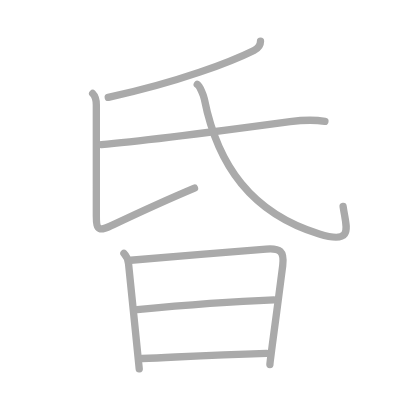
t = 0.00 s
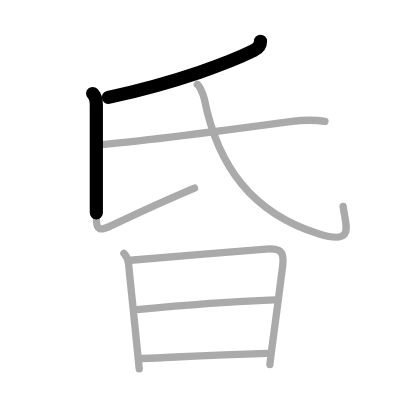
t = 1.50 s
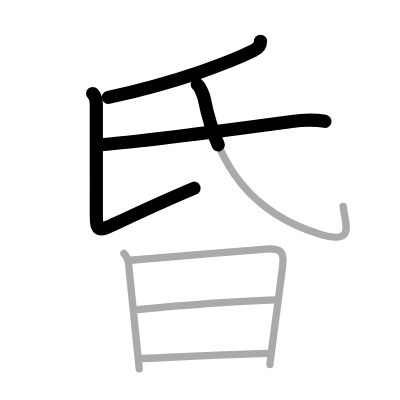
t = 3.25 s
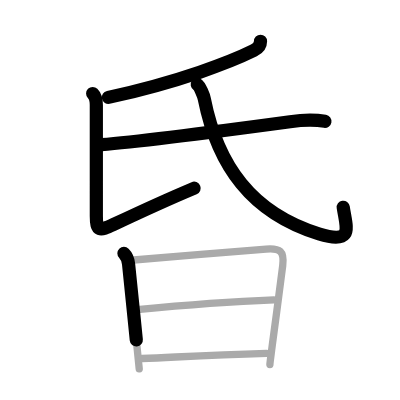
t = 4.75 s
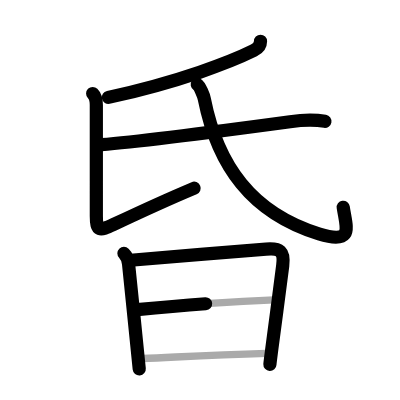
t = 6.50 s
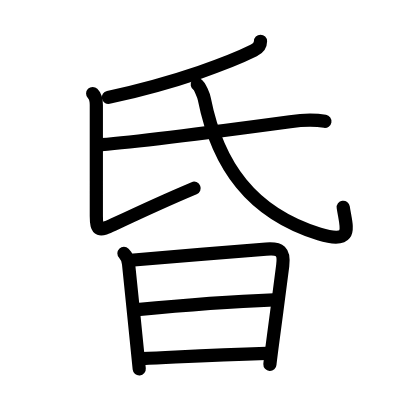
t = 8.00 s

The animated SVG that drew these frames (rendered in a browser with its animation timeline set to each time). Animation: 8 SMIL elements (animate=8); one cycle of 8.00 s.

<?xml version="1.0" standalone="no"?>
<!DOCTYPE svg PUBLIC "-//W3C//DTD SVG 1.1//EN"   "http://www.w3.org/Graphics/SVG/1.1/DTD/svg11.dtd">
<svg width="400px" height="400px"  version="1.1" xmlns="http://www.w3.org/2000/svg">
  <defs>
    <marker id="Triangle" viewBox="0 0 10 10" refX="0" refY="5" markerUnits="strokeWidth" markerWidth="3" style="stroke-opacity:0%;fill:#aaaaaa;" markerHeight="2" orient="auto">
      <path d="M 0 0 L 10 5 L 0 10 z" />
    </marker>
    
    <marker id="Arrow" viewBox="0 0 10 10" refX="5" refY="5" markerUnits="strokeWidth" markerWidth="1.8" style="stroke-opacity:0%;fill:#770000;" markerHeight="2" orient="auto">
      <path d="M 0 4 L 6 4 L 4 1 L 10 5 L 4 9 L 6 6 L 0 6 z" />
        <circle cx="5" cy="5" r="5" />
      </marker>
    
    <marker id="TriangleRed" viewBox="0 0 10 10" refX="0" refY="5" markerUnits="strokeWidth" markerWidth="3" style="stroke-opacity:0%;fill:#CC0000;" markerHeight="2" orient="auto">
      <path d="M 0 0 L 10 5 L 0 10 z" />
    </marker>
    
    <marker id="ArrowRed" viewBox="0 0 10 10" refX="5" refY="5" markerUnits="strokeWidth" markerWidth="1.8" style="stroke-opacity:0%;fill:#CC0000;" markerHeight="2" orient="auto">
      <path d="M 0 4 L 6 4 L 4 1 L 10 5 L 4 9 L 6 6 L 0 6 z" />
        <circle cx="5" cy="5" r="5" />
      </marker>
    
  </defs>
  
  <path style="fill:#ffffff; fill-opacity:100%; fill-rule:evenodd; stroke-width:0;" d="M 0 0 L 400px 0 L 400px 400px L 0 400px L 0 0" />

  <g transform="scale(3.6697247706422 3.6697247706422)">
<path style="fill:none; fill-opacity:0%; fill-rule:evenodd; stroke:#aaaaaa; stroke-opacity:100%; stroke-width: 1.5pt; stroke-linejoin:round; stroke-linecap:round;" d="M70.99 11.25c0 1.12-0.58 1.89-1.8 2.49c-6.07 3.01-20.07 8.51-39.69 12.8"></path>
<path style="fill:none; fill-opacity:0%; fill-rule:evenodd; stroke:#aaaaaa; stroke-opacity:100%; stroke-width: 1.5pt; stroke-linejoin:round; stroke-linecap:round;" d="M25.25 25.48c0.76 0.76 1 1.77 1 3.1c0 1.44 0 23.75 0 30.3c0 4.28 0.86 4.12 4.67 2.32C36.38 58.62 48 53.35 53 51.25"></path>
<path style="fill:none; fill-opacity:0%; fill-rule:evenodd; stroke:#aaaaaa; stroke-opacity:100%; stroke-width: 1.5pt; stroke-linejoin:round; stroke-linecap:round;" d="M27.63 39.4c11.47-0.88 36.87-4.28 51.4-6.24c3.25-0.44 6.32-0.62 9.51-0.09"></path>
<path style="fill:none; fill-opacity:0%; fill-rule:evenodd; stroke:#aaaaaa; stroke-opacity:100%; stroke-width: 1.5pt; stroke-linejoin:round; stroke-linecap:round;" d="M53.75 23.01c0.75 0.49 1.77 3.14 1.93 3.95C59.29 45.1 68.55 58.07 87 63.75c9.75 3 7.25-2 6.5-7.5"></path>
<path style="fill:none; fill-opacity:0%; fill-rule:evenodd; stroke:#aaaaaa; stroke-opacity:100%; stroke-width: 1.5pt; stroke-linejoin:round; stroke-linecap:round;" d="M33.77 69.04c0.79 0.79 1.09 1.32 1.26 2.87c0.34 3.2 1.25 12.16 1.96 19.22c0.49 4.82 0.88 8.76 0.95 9.38"></path>
<path style="fill:none; fill-opacity:0%; fill-rule:evenodd; stroke:#aaaaaa; stroke-opacity:100%; stroke-width: 1.5pt; stroke-linejoin:round; stroke-linecap:round;" d="M35.62 70.91c4.57-0.37 29.59-2.47 36.89-3.03c3.82-0.3 5.02 0.53 4.53 4.51c-0.5 4.06-1.69 13-2.55 19.47c-0.54 4.09-0.94 7.2-0.94 7.47"></path>
<path style="fill:none; fill-opacity:0%; fill-rule:evenodd; stroke:#aaaaaa; stroke-opacity:100%; stroke-width: 1.5pt; stroke-linejoin:round; stroke-linecap:round;" d="M37.37 84.39c14.26-1.39 26.51-2.26 37.26-2.67"></path>
<path style="fill:none; fill-opacity:0%; fill-rule:evenodd; stroke:#aaaaaa; stroke-opacity:100%; stroke-width: 1.5pt; stroke-linejoin:round; stroke-linecap:round;" d="M38.69 97.7c12.94-0.58 18.94-0.95 33.93-1.42"></path>

<path style="fill:none; fill-opacity:0%; fill-rule:evenodd; stroke:#000000; stroke-opacity:100%; stroke-width: 2.7pt; stroke-linejoin:round; stroke-linecap:round;" d="M70.99 11.25c0 1.12-0.58 1.89-1.8 2.49c-6.07 3.01-20.07 8.51-39.69 12.8" pathLength="100" stroke-dashoffset="100" stroke-dasharray="100 105"><animate id="dashAnim1" attributeName="stroke-dashoffset" from="100" to="0" dur="1s" calcMode="linear" fill="freeze"/></path>
<path style="fill:none; fill-opacity:0%; fill-rule:evenodd; stroke:#000000; stroke-opacity:100%; stroke-width: 2.7pt; stroke-linejoin:round; stroke-linecap:round;" d="M25.25 25.48c0.76 0.76 1 1.77 1 3.1c0 1.44 0 23.75 0 30.3c0 4.28 0.86 4.12 4.67 2.32C36.38 58.62 48 53.35 53 51.25" pathLength="100" stroke-dashoffset="100" stroke-dasharray="100 105"><animate id="dashAnim2" attributeName="stroke-dashoffset" from="100" to="0" dur="1s" calcMode="linear" begin="dashAnim1.end" fill="freeze"/></path>
<path style="fill:none; fill-opacity:0%; fill-rule:evenodd; stroke:#000000; stroke-opacity:100%; stroke-width: 2.7pt; stroke-linejoin:round; stroke-linecap:round;" d="M27.63 39.4c11.47-0.88 36.87-4.28 51.4-6.24c3.25-0.44 6.32-0.62 9.51-0.09" pathLength="100" stroke-dashoffset="100" stroke-dasharray="100 105"><animate id="dashAnim3" attributeName="stroke-dashoffset" from="100" to="0" dur="1s" calcMode="linear" begin="dashAnim2.end" fill="freeze"/></path>
<path style="fill:none; fill-opacity:0%; fill-rule:evenodd; stroke:#000000; stroke-opacity:100%; stroke-width: 2.7pt; stroke-linejoin:round; stroke-linecap:round;" d="M53.75 23.01c0.75 0.49 1.77 3.14 1.93 3.95C59.29 45.1 68.55 58.07 87 63.75c9.75 3 7.25-2 6.5-7.5" pathLength="100" stroke-dashoffset="100" stroke-dasharray="100 105"><animate id="dashAnim4" attributeName="stroke-dashoffset" from="100" to="0" dur="1s" calcMode="linear" begin="dashAnim3.end" fill="freeze"/></path>
<path style="fill:none; fill-opacity:0%; fill-rule:evenodd; stroke:#000000; stroke-opacity:100%; stroke-width: 2.7pt; stroke-linejoin:round; stroke-linecap:round;" d="M33.77 69.04c0.79 0.79 1.09 1.32 1.26 2.87c0.34 3.2 1.25 12.16 1.96 19.22c0.49 4.82 0.88 8.76 0.95 9.38" pathLength="100" stroke-dashoffset="100" stroke-dasharray="100 105"><animate id="dashAnim5" attributeName="stroke-dashoffset" from="100" to="0" dur="1s" calcMode="linear" begin="dashAnim4.end" fill="freeze"/></path>
<path style="fill:none; fill-opacity:0%; fill-rule:evenodd; stroke:#000000; stroke-opacity:100%; stroke-width: 2.7pt; stroke-linejoin:round; stroke-linecap:round;" d="M35.62 70.91c4.57-0.37 29.59-2.47 36.89-3.03c3.82-0.3 5.02 0.53 4.53 4.51c-0.5 4.06-1.69 13-2.55 19.47c-0.54 4.09-0.94 7.2-0.94 7.47" pathLength="100" stroke-dashoffset="100" stroke-dasharray="100 105"><animate id="dashAnim6" attributeName="stroke-dashoffset" from="100" to="0" dur="1s" calcMode="linear" begin="dashAnim5.end" fill="freeze"/></path>
<path style="fill:none; fill-opacity:0%; fill-rule:evenodd; stroke:#000000; stroke-opacity:100%; stroke-width: 2.7pt; stroke-linejoin:round; stroke-linecap:round;" d="M37.37 84.39c14.26-1.39 26.51-2.26 37.26-2.67" pathLength="100" stroke-dashoffset="100" stroke-dasharray="100 105"><animate id="dashAnim7" attributeName="stroke-dashoffset" from="100" to="0" dur="1s" calcMode="linear" begin="dashAnim6.end" fill="freeze"/></path>
<path style="fill:none; fill-opacity:0%; fill-rule:evenodd; stroke:#000000; stroke-opacity:100%; stroke-width: 2.7pt; stroke-linejoin:round; stroke-linecap:round;" d="M38.69 97.7c12.94-0.58 18.94-0.95 33.93-1.42" pathLength="100" stroke-dashoffset="100" stroke-dasharray="100 105"><animate id="dashAnim8" attributeName="stroke-dashoffset" from="100" to="0" dur="1s" calcMode="linear" begin="dashAnim7.end" fill="freeze"/></path>

</g>

</svg>  
          
